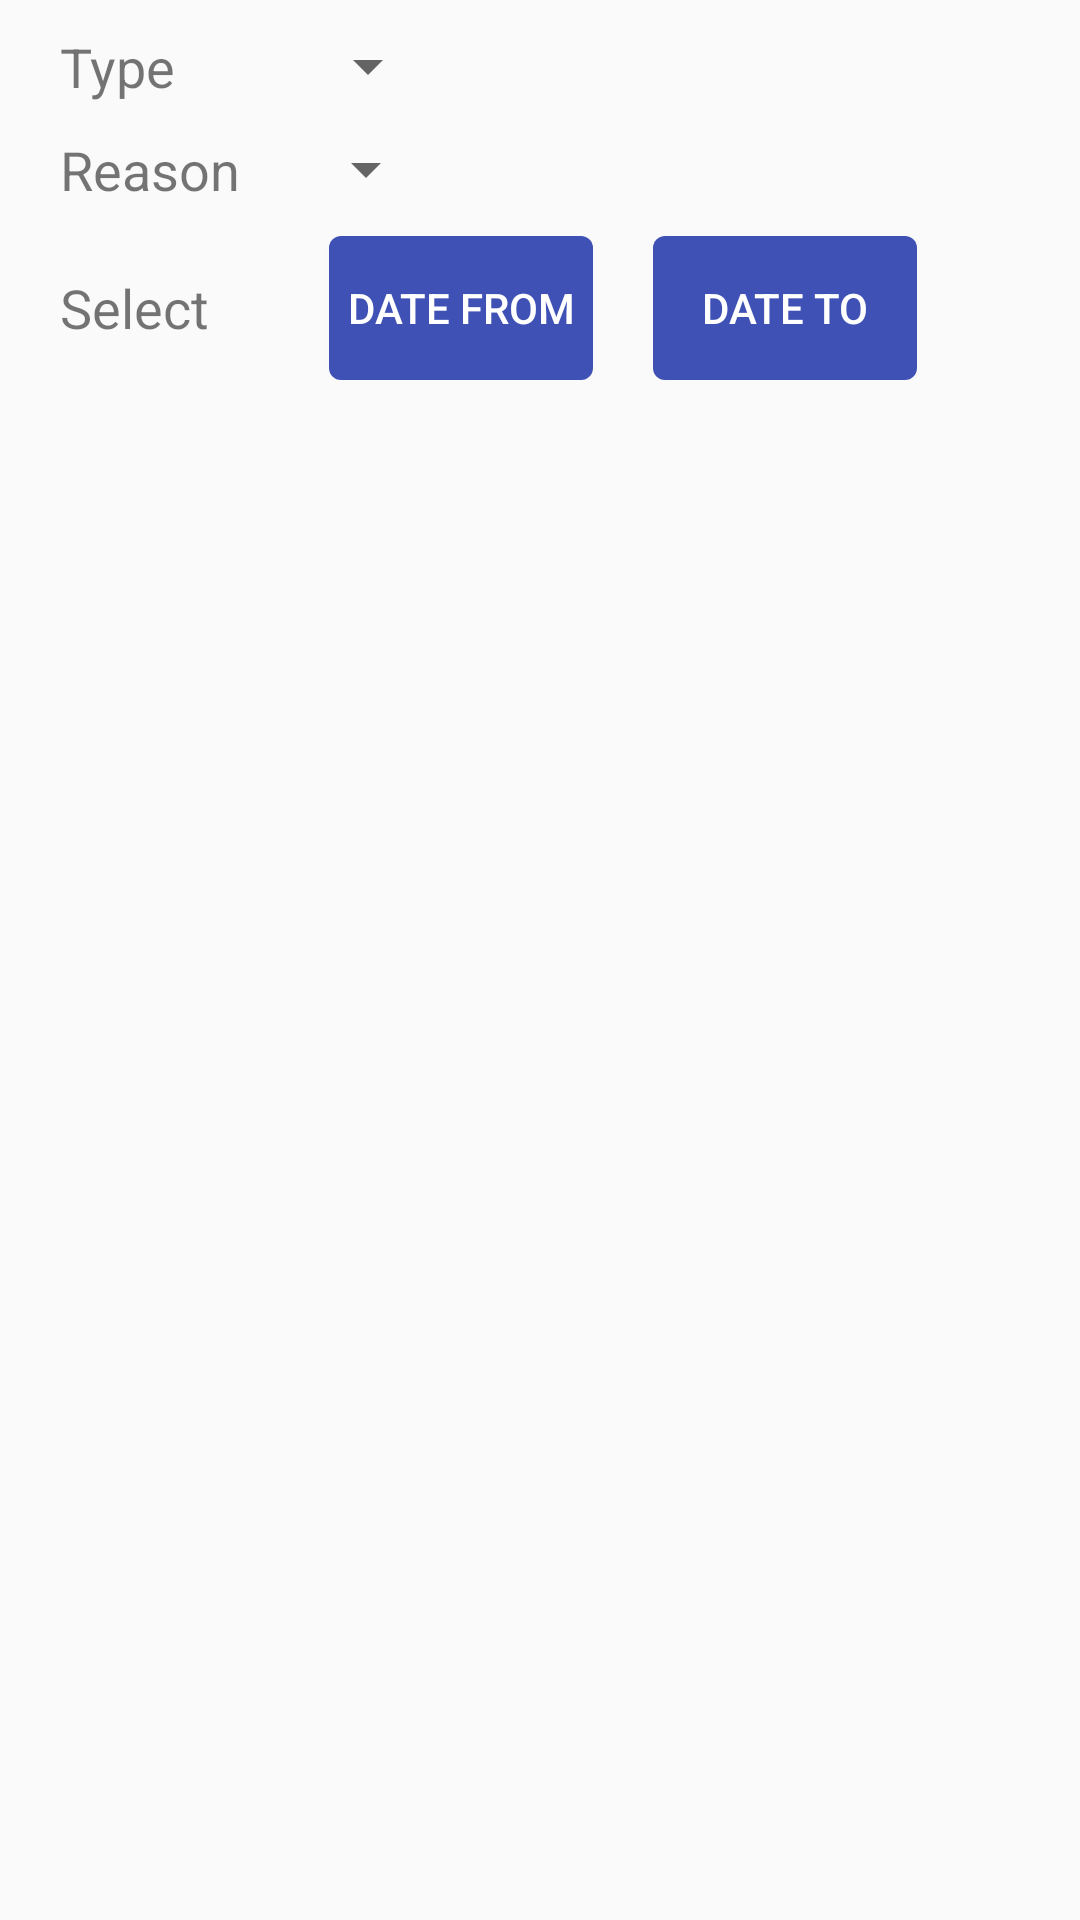

Reconstruct the res/layout file that produces this screen, plus the resources it refers to.
<!-- AndroidManifest.xml: application theme MyMaterialTheme -->
<!-- res/layout/activity_list_employee.xml -->
<RelativeLayout xmlns:android="http://schemas.android.com/apk/res/android"
                xmlns:tools="http://schemas.android.com/tools"
                android:layout_width="match_parent"
                android:layout_height="match_parent"
                tools:context="vs.com.essprototype.ListEmployee">

    <LinearLayout
        android:layout_width="match_parent"
        android:layout_height="match_parent"
        android:orientation="vertical"
        >


        <LinearLayout android:layout_width="fill_parent"
                      android:layout_height="wrap_content"
                      android:layout_marginStart="15dp"
                      android:layout_marginTop="5dp"
                      android:gravity="center|left"
                      android:orientation="horizontal"
                      android:paddingTop="5dp"
            >
            <TextView
                android:id="@+id/type"
                android:layout_width="wrap_content"
                android:layout_height="wrap_content"
                android:layout_marginLeft="5dp"
                android:text="Type"
                android:textSize="18sp"
                />

            <Spinner
                android:id="@+id/typespinner"
                android:layout_width="wrap_content"
                android:layout_height="wrap_content"
                android:layout_marginLeft="40dp"
                android:layout_marginRight="20dp"
                />




        </LinearLayout>
        <LinearLayout android:layout_width="fill_parent"
                      android:layout_height="wrap_content"
                      android:layout_marginStart="15dp"
                      android:layout_marginTop="5dp"
                      android:gravity="center|left"
                      android:orientation="horizontal"
                      android:paddingTop="5dp"

            >
            <TextView
                android:id="@+id/reason"
                android:layout_width="wrap_content"
                android:layout_height="wrap_content"
                android:layout_marginLeft="5dp"
                android:text="Reason"
                android:textSize="18sp"
                />

            <Spinner
                android:id="@+id/spinner2"
                android:layout_width="wrap_content"
                android:layout_height="wrap_content"
                android:layout_marginLeft="18dp"
                android:layout_marginRight="20dp"
                />




        </LinearLayout>

        <LinearLayout android:layout_width="fill_parent"
                      android:layout_height="wrap_content"
                      android:layout_marginStart="15dp"
                      android:layout_marginTop="5dp"
                      android:gravity="center|left"
                      android:orientation="horizontal"
                      android:paddingTop="5dp"
            >
            <TextView
                android:id="@+id/textView4"
                android:layout_width="wrap_content"
                android:layout_height="wrap_content"
                android:layout_marginLeft="5dp"
                android:text="Select"
                android:textSize="18sp"
                />
            <Button
                android:id="@+id/date"
                style="@style/Your.Button"
                android:layout_width="wrap_content"
                android:layout_height="wrap_content"
                android:layout_gravity="center_horizontal"
                android:layout_marginLeft="40dp"
                android:text="Date From"

                android:textColor="#ffffff"/>

            <Button
                android:id="@+id/date1"
                style="@style/Your.Button"
                android:layout_width="wrap_content"
                android:layout_height="wrap_content"
                android:layout_marginLeft="20dp"
                android:text="Date To"
                android:textColor="#ffffff"/>
        </LinearLayout>

    </LinearLayout>



</RelativeLayout>
<!-- resources referenced by this layout -->
<resources>
  <style name="Your.Button" parent="android:style/Widget.Material.Button">
      <item name="android:background">@drawable/raised_button_background</item>
  </style>
  <style name="MyMaterialTheme" parent="MyMaterialTheme.Base">
  
      </style>
  <!-- drawable raised_button_background (drawable-v21) -->
  <?xml version="1.0" encoding="utf-8"?>
  <ripple xmlns:android="http://schemas.android.com/apk/res/android"
          android:color="?attr/colorControlHighlight">
  
      <item>
          <shape xmlns:android="http://schemas.android.com/apk/res/android">
              <corners android:radius="4dp" />
              <solid android:color="@color/primary" />
          </shape>
      </item>
  </ripple>
  <style name="MyMaterialTheme.Base" parent="Theme.AppCompat.Light">
          <item name="android:windowNoTitle">true</item>
          <item name="windowActionBar">false</item>
          <item name="colorPrimary">@color/colorPrimary</item>
          <item name="colorPrimaryDark">@color/colorPrimaryDark</item>
          <item name="colorAccent">@color/colorAccent</item>
  
      </style>
  <color name="primary">#3F51B5</color>
  <color name="colorPrimary">#42A5F5</color>
  <color name="colorPrimaryDark">#1E88E5</color>
  <color name="colorAccent">#FF80AB</color>
</resources>
